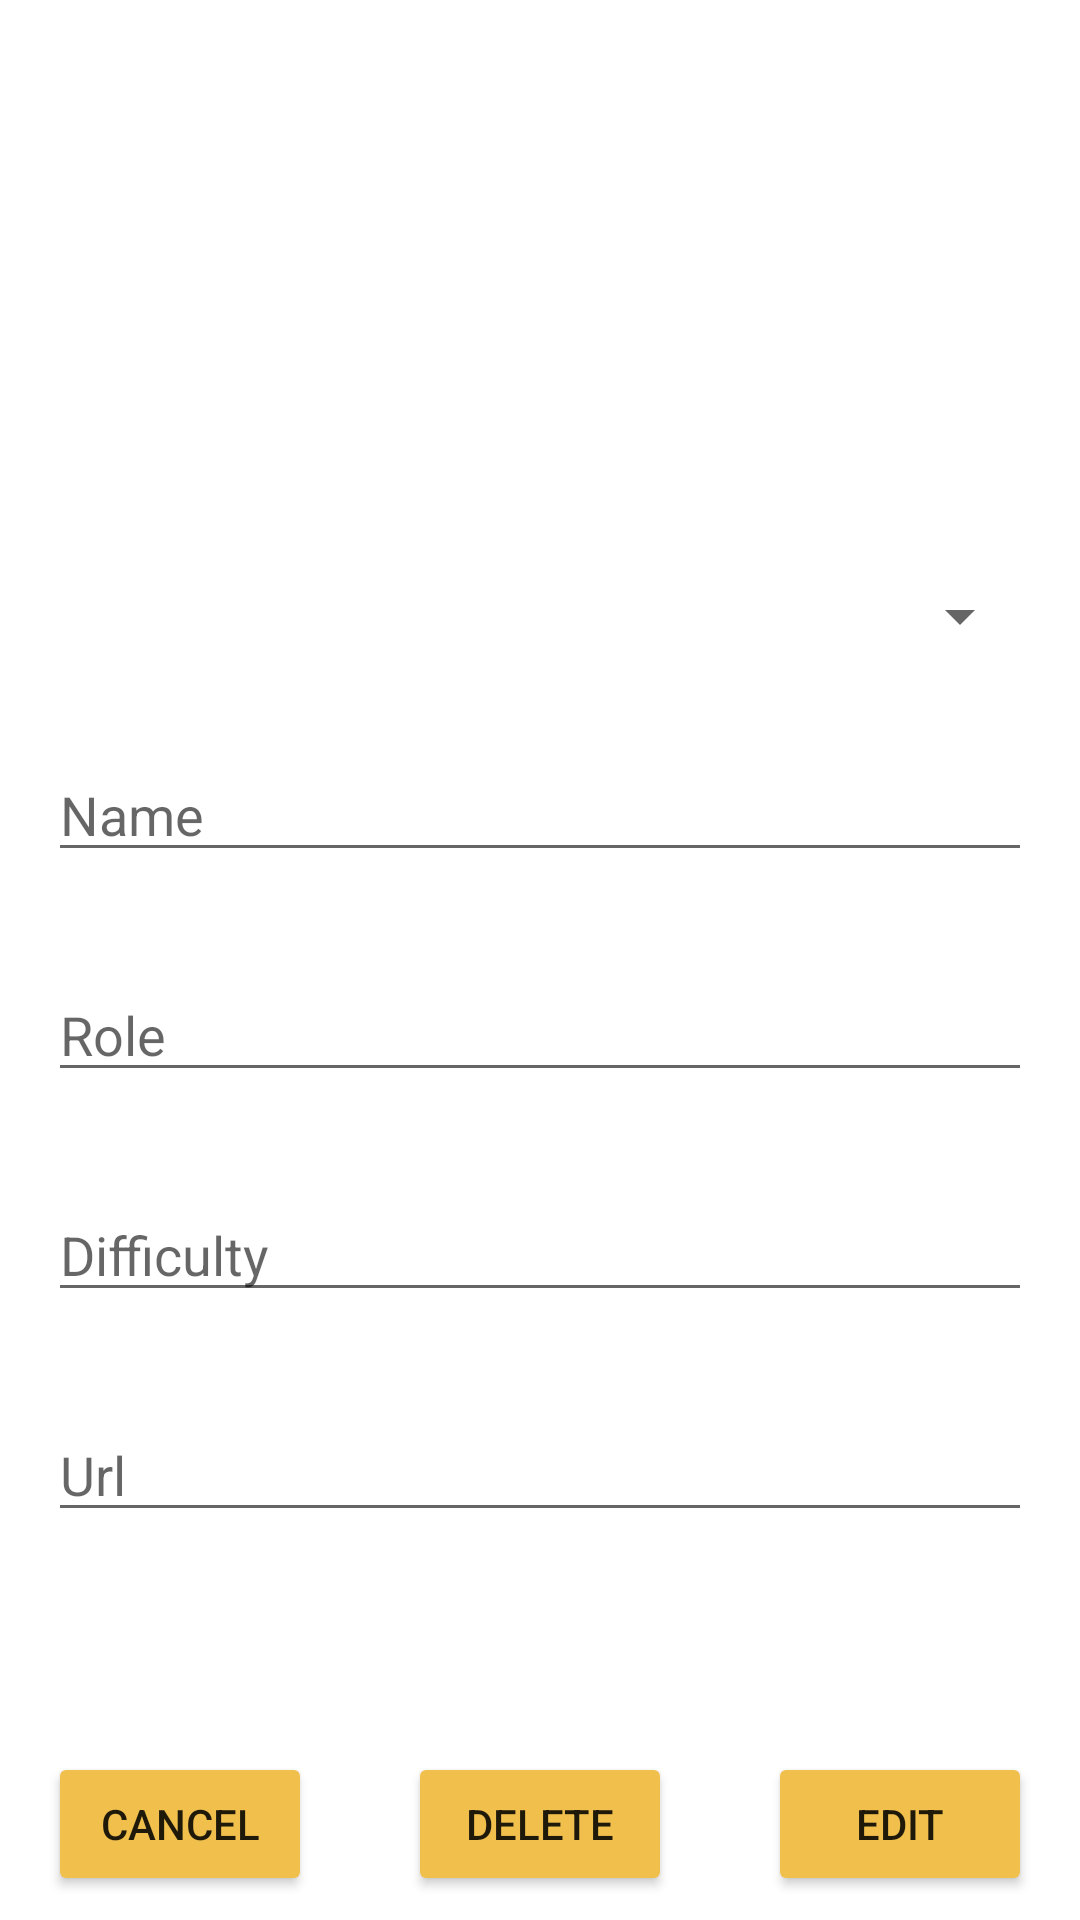

Reconstruct the res/layout file that produces this screen, plus the resources it refers to.
<!-- AndroidManifest.xml: application theme Theme.ChampionsLOL -->
<!-- res/layout/activity_edit_champion.xml -->
<?xml version="1.0" encoding="utf-8"?>
<androidx.constraintlayout.widget.ConstraintLayout xmlns:android="http://schemas.android.com/apk/res/android"
    xmlns:app="http://schemas.android.com/apk/res-auto"
    xmlns:tools="http://schemas.android.com/tools"
    android:layout_width="match_parent"
    android:layout_height="match_parent"
    tools:context="org.izv.championslol.view.activity.EditChampionActivity">

    <EditText
        android:id="@+id/etName"
        android:layout_width="0dp"
        android:layout_height="wrap_content"
        android:layout_marginStart="16dp"
        android:layout_marginTop="32dp"
        android:layout_marginEnd="16dp"
        android:ems="10"
        android:hint="@string/etName"
        android:inputType="textPersonName"
        app:layout_constraintBottom_toTopOf="@+id/etRole"
        app:layout_constraintEnd_toEndOf="parent"
        app:layout_constraintStart_toStartOf="parent"
        app:layout_constraintTop_toBottomOf="@+id/spType"
        tools:ignore="TouchTargetSizeCheck,TextContrastCheck"
        android:importantForAutofill="no" />

    <EditText
        android:id="@+id/etRole"
        android:layout_width="0dp"
        android:layout_height="wrap_content"
        android:layout_marginStart="16dp"
        android:layout_marginTop="32dp"
        android:layout_marginEnd="16dp"
        android:ems="10"
        android:hint="@string/etRole"
        android:inputType="textShortMessage"
        app:layout_constraintBottom_toTopOf="@+id/etDifficulty"
        app:layout_constraintEnd_toEndOf="parent"
        app:layout_constraintStart_toStartOf="parent"
        app:layout_constraintTop_toBottomOf="@+id/etName"
        tools:ignore="TouchTargetSizeCheck"
        android:importantForAutofill="no" />

    <EditText
        android:id="@+id/etDifficulty"
        android:layout_width="0dp"
        android:layout_height="wrap_content"
        android:layout_marginStart="16dp"
        android:layout_marginTop="32dp"
        android:layout_marginEnd="16dp"
        android:ems="10"
        android:hint="@string/etDifficulty"
        android:inputType="textShortMessage"
        app:layout_constraintBottom_toTopOf="@+id/etUrl"
        app:layout_constraintEnd_toEndOf="parent"
        app:layout_constraintStart_toStartOf="parent"
        app:layout_constraintTop_toBottomOf="@+id/etRole"
        tools:ignore="TouchTargetSizeCheck,TextContrastCheck"
        android:importantForAutofill="no" />

    <EditText
        android:id="@+id/etUrl"
        android:layout_width="0dp"
        android:layout_height="wrap_content"
        android:layout_marginStart="16dp"
        android:layout_marginTop="32dp"
        android:layout_marginEnd="16dp"
        android:ems="10"
        android:hint="@string/etUrl"
        android:inputType="textUri"
        app:layout_constraintBottom_toBottomOf="parent"
        app:layout_constraintEnd_toEndOf="parent"
        app:layout_constraintStart_toStartOf="parent"
        app:layout_constraintTop_toBottomOf="@+id/etDifficulty"
        tools:ignore="TouchTargetSizeCheck"
        android:importantForAutofill="no" />

    <Spinner
        android:id="@+id/spType"
        android:layout_width="0dp"
        android:layout_height="wrap_content"
        android:layout_marginStart="16dp"
        android:layout_marginTop="64dp"
        android:layout_marginEnd="16dp"
        app:layout_constraintBottom_toTopOf="@+id/etName"
        app:layout_constraintEnd_toEndOf="parent"
        app:layout_constraintStart_toStartOf="parent"
        app:layout_constraintTop_toTopOf="parent"
        app:layout_constraintVertical_chainStyle="packed"
        tools:ignore="SpeakableTextPresentCheck,TouchTargetSizeCheck" />

    <ImageView
        android:id="@+id/ivChampion"
        android:layout_width="0dp"
        android:layout_height="0dp"
        android:layout_marginStart="16dp"
        android:layout_marginTop="16dp"
        android:layout_marginEnd="16dp"
        android:layout_marginBottom="16dp"
        android:contentDescription="@string/ivChampion"
        app:layout_constraintBottom_toTopOf="@+id/spType"
        app:layout_constraintEnd_toEndOf="parent"
        app:layout_constraintStart_toStartOf="parent"
        app:layout_constraintTop_toTopOf="parent"
        tools:ignore="ImageContrastCheck"
        tools:srcCompat="@tools:sample/avatars" />

    <Button
        android:id="@+id/btCancel"
        android:layout_width="wrap_content"
        android:layout_height="wrap_content"
        android:layout_marginStart="16dp"
        android:layout_marginBottom="8dp"
        android:backgroundTint="@color/yellow"
        android:text="@string/btCancel"
        app:icon="@drawable/ic_baseline_cancel_24"
        app:layout_constraintBottom_toBottomOf="parent"
        app:layout_constraintStart_toStartOf="parent"
        tools:ignore="TextContrastCheck" />

    <Button
        android:id="@+id/btEdit"
        android:layout_width="wrap_content"
        android:layout_height="wrap_content"
        android:layout_marginEnd="16dp"
        android:layout_marginBottom="8dp"
        android:backgroundTint="@color/yellow"
        android:text="@string/btEdit"
        app:icon="@drawable/ic_baseline_add_24"
        app:layout_constraintBottom_toBottomOf="parent"
        app:layout_constraintEnd_toEndOf="parent"
        tools:ignore="TextContrastCheck" />

    <Button
        android:id="@+id/btDelete"
        android:layout_width="wrap_content"
        android:layout_height="wrap_content"
        android:layout_marginStart="8dp"
        android:layout_marginEnd="8dp"
        android:layout_marginBottom="8dp"
        android:backgroundTint="@color/yellow"
        android:text="@string/btDelete"
        app:icon="@drawable/ic_baseline_delete_24"
        app:layout_constraintBottom_toBottomOf="parent"
        app:layout_constraintEnd_toStartOf="@+id/btEdit"
        app:layout_constraintStart_toEndOf="@+id/btCancel"
        tools:ignore="TextContrastCheck" />
</androidx.constraintlayout.widget.ConstraintLayout>
<!-- resources referenced by this layout -->
<resources>
  <color name="yellow">#f0bf4c</color>
  <string name="btCancel">Cancel</string>
  <string name="btDelete">Delete</string>
  <string name="btEdit">Edit</string>
  <string name="etDifficulty">Difficulty</string>
  <string name="etName">Name</string>
  <string name="etRole">Role</string>
  <string name="etUrl">Url</string>
  <string name="ivChampion">ivChampion</string>
  <style name="Theme.ChampionsLOL" parent="Theme.MaterialComponents.DayNight.DarkActionBar">
          
          <item name="colorPrimary">@color/black</item>
          <item name="colorPrimaryVariant">@color/black</item>
          <item name="colorOnPrimary">@color/white</item>
          
          <item name="colorSecondary">@color/teal_200</item>
          <item name="colorSecondaryVariant">@color/teal_700</item>
          <item name="colorOnSecondary">@color/black</item>
          
          <item name="android:statusBarColor" tools:targetApi="l">?attr/colorPrimaryVariant</item>
          
      </style>
  <color name="black">#FF000000</color>
  <color name="white">#FFFFFFFF</color>
  <color name="teal_200">#FF03DAC5</color>
  <color name="teal_700">#FF018786</color>
</resources>
